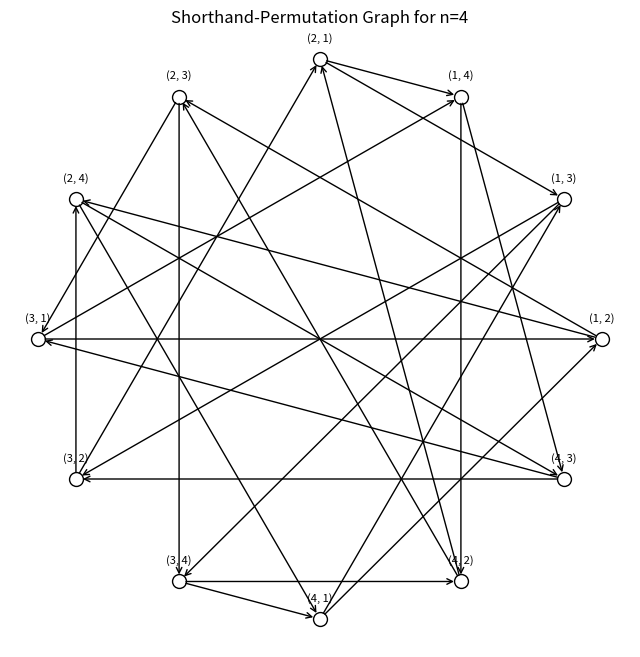

This figure's Python source:
import collections
import itertools
import math
import matplotlib.pyplot as plt
import matplotlib.patches as mpatches
import matplotlib.animation as animation

def generate_lex_uc(n):
    # Base cases for n=1 and n=2
    if n == 1:
        return "1"
    if n == 2:
        return "12"
    
    # Now for n > 2

    # 1) Build perfect-hash for all (n-1)-tuples
    edges = list(itertools.permutations(range(1, n+1), n-1))
    
    # 2) Build adjacency: vertex -> sorted list of outgoing symbols
    #    A vertex is a tuple of length (n-2)
    adj = {}
    for edge in edges:
        v = edge[:-1]  # first n-2 symbols
        a = edge[-1]   # last symbol
        adj.setdefault(v, []).append(a)
    # sort each list so that pop(0) gives the smallest
    for v in adj:
        adj[v].sort()

    # 3) Hierholzer’s with lexicographic choice
    start = tuple(range(1, n-1))
    path = [start]
    edge_stack = []    # symbols we took to get from each vertex in path
    circuit = []       # will collect the edges in reverse order
    
    while path:
        v = path[-1]
        if adj[v]:
            # take the smallest unused edge
            a = adj[v].pop(0)
            path.append(v[1:] + (a,))
            edge_stack.append(a)
        else:
            # backtrack: v has no more edges
            path.pop()
            if edge_stack:
                circuit.append(edge_stack.pop())
    
    # 4) circuit is edge‐labels in reverse; reverse it
    circuit.reverse()
    
    # 5) prepend the starting window
    prefix = list(start)
    full_seq = prefix + circuit
    return ''.join(map(str, full_seq))

def display_shorthand_graph(n, uc_sequence="", interval=300):
    """
    Draws the directed graph of (n-2)-tuples → (n-2)-tuples for shorthand permutations
    using pure matplotlib (no NetworkX).
    """

    if isinstance(uc_sequence, str):
        seq = [int(ch) for ch in uc_sequence]
    else:
        seq = list(uc_sequence)
    
    # Build the list of window-vertices visited:
    k = n - 2
    windows = []
    # first window: first k symbols
    windows.append(tuple(seq[:k]))
    for i in range(len(seq) - k):
        win = windows[-1][1:] + (seq[i + k],)
        windows.append(win)

        
    # 1) Generate vertices as all (n-2)-tuples
    vertices = list(itertools.permutations(range(1, n+1), n-2))
    N = len(vertices)
    
    # 2) Assign each vertex a position on the unit circle
    pos = {
        v: (math.cos(2*math.pi*i / N), math.sin(2*math.pi*i / N))
        for i, v in enumerate(vertices)
    }
    
    # 3) Create plot
    fig, ax = plt.subplots(figsize=(8, 8))
    ax.set_title(f"Shorthand-Permutation Graph for n={n}")
    ax.axis('off')
    
    # 4) Draw edges as arrows
    edge_artists = {}
    for v, (x, y) in pos.items():
        missing = set(range(1, n+1)) - set(v)
        for a in missing:
            u = v[1:] + (a,)
            xu, yu = pos[u]
            arrow = ax.annotate(
                "",
                xy=(xu, yu), xytext=(x, y),
                arrowprops=dict(arrowstyle="->", lw=1, color="black", shrinkA=5, shrinkB=5)
            )
            edge_artists[(v, u)] = arrow
    
    # 5) Draw nodes and labels
    nodes = {}
    for v, (x, y) in pos.items():
        #print(x," ",y," ",v)
        if v == vertices[0]:
            circ = ax.scatter(x, y, s=100, color='green', edgecolor='black')
        else:
            circ =  ax.scatter(x, y, s=100, color='white', edgecolor='black')
        ax.text(x, y+0.075, str(v), ha='center', va='center', fontsize=8)
        nodes[v] = circ

    def init():
        for circ in nodes.values():
            circ.set_facecolor('white')
        for arrow in edge_artists.values():
            arrow.arrow_patch.set_color('black')
        return list(nodes.values()) + list(edge_artists.values())
    
    # Animation update: for each frame, highlight node and edge
    def update(frame):
        # Reset previous highlights
        if frame > 0:
            prev_node = windows[frame - 1]
            nodes[prev_node].set_facecolor('white')
            
            prev_edge = (windows[frame - 1], windows[frame])
            edge_artists[prev_edge].arrow_patch.set_color('black')
        
        # Highlight current node
        curr_node = windows[frame]
        nodes[curr_node].set_facecolor('green')
        
        # Highlight current edge (if not the first)
        if frame > 0:
            curr_edge = (windows[frame - 1], windows[frame])
            edge_artists[curr_edge].arrow_patch.set_color('red')
        
        return [nodes[curr_node], edge_artists.get((windows[frame - 1], windows[frame]), None)]
    
    ani = animation.FuncAnimation(
        fig, update, frames=len(windows),
        init_func=init, blit=True, interval=interval, repeat=False
    )
    plt.show()

if __name__ == "__main__":
    n = 4
    uc = generate_lex_uc(n)
    uc = uc[:math.factorial(n)]
    print("n=",n," →", uc)

    dot_output = display_shorthand_graph(n, uc_sequence=uc, interval=700)
    print(dot_output)
    
    # 123124132134214324314234
    # 123124132134214324314234

    # 123412351243124513241325134213452135214321452314231524153215342514352435142531453245312541354215432543154235412534152345
    # 123412351243124513241325134213452135214321452314231524153215342514352435142531453245312541354215432543154235412534152345




    